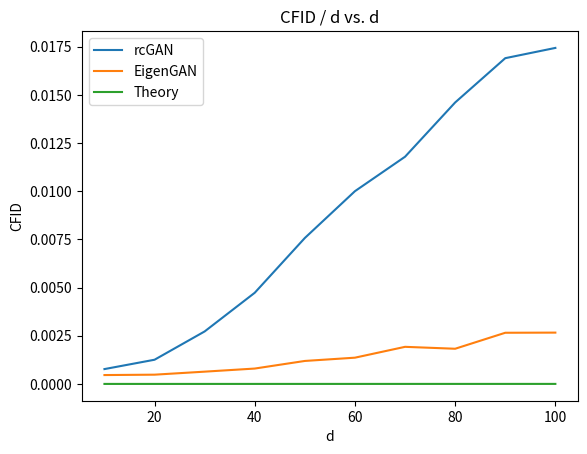
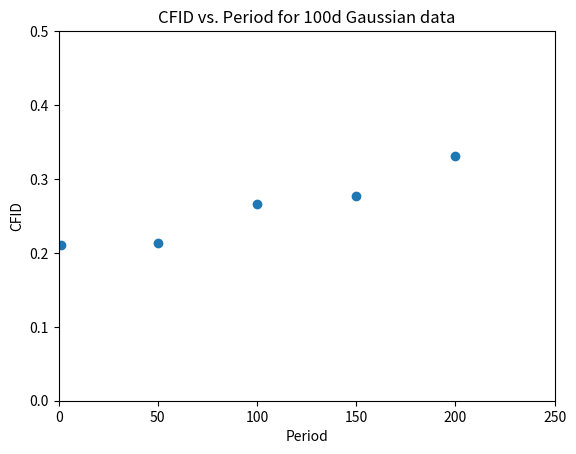
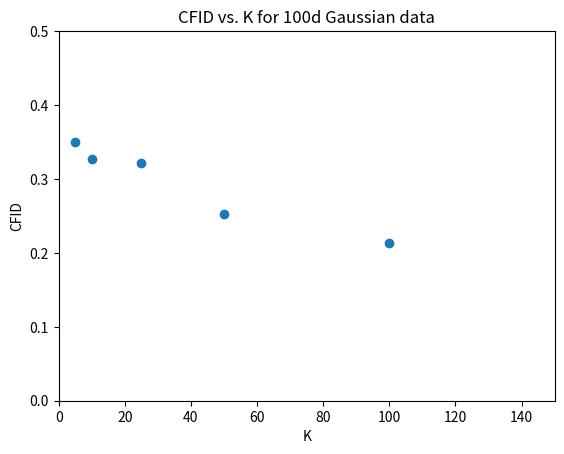

Source code (Python) for these figures, in order:
import matplotlib.pyplot as plt
import numpy as np

covs_rcgan = [0.0077 / 10, 0.0251 / 20, 0.0817 / 30, 0.1892 / 40, 0.3786 / 50, 0.6000 / 60, 0.8251 / 70, 1.1682 / 80, 1.5210 / 90, 1.7432 / 100]
covs_rcgan_lazy = [0.0046 / 10, 0.0096 / 20, 0.0191 / 30, 0.0319 / 40, 0.0596 / 50, 0.0817 / 60, 0.1347 / 70, 0.1460 / 80, 0.2389 / 90, 0.2662 / 100]
covs_theory = [1.74e-6 / 10, 5.14e-6 / 20, 9.53e-6 / 30, 2.22e-5 / 40, 3.18e-5 / 50, 4.60e-5 / 60, 6.03e-5 / 70, 8.98e-5 / 80, 1.04e-4 / 90, 1.26e-4 / 100]
covs_rcgan_lazy_freqs = [0.2100, 0.2139, 0.2662, 0.2766, 0.3310]
covs_rcgan_lazy_k = [0.3500, 0.3269, 0.3211, 0.2521, 0.2139]
covs_pca = [0.23 / 10, 0.19 / 20, 0.69 / 30, 2.30 / 40]
d_vals = [10, 20, 30, 40, 50, 60, 70, 80, 90, 100]
freq_vals = [1, 50, 100, 150, 200]

k_vals = [5, 10, 25, 50, 100]

plt.plot(d_vals, covs_rcgan)
plt.plot(d_vals, covs_rcgan_lazy)
plt.plot(d_vals, covs_theory)
plt.xlabel('d')
plt.ylabel('CFID')
plt.title('CFID / d vs. d')
plt.legend(['rcGAN', 'EigenGAN', 'Theory'])
plt.savefig('cfid_v_d.png')

plt.figure()
plt.scatter(freq_vals, covs_rcgan_lazy_freqs)
plt.xlabel('Period')
plt.ylabel('CFID')
plt.title('CFID vs. Period for 100d Gaussian data')
plt.ylim([0, 0.5])
plt.xlim([0, 250])
plt.savefig('cfid_v_freq.png')

# TODO: Log spacing in K
# TODO: Train k=5 model
plt.figure()
plt.scatter(k_vals, covs_rcgan_lazy_k)
plt.xlabel('K')
plt.ylabel('CFID')
plt.title('CFID vs. K for 100d Gaussian data')
plt.ylim([0, 0.5])
plt.xlim([0, 150])
plt.savefig('cfid_v_k.png')